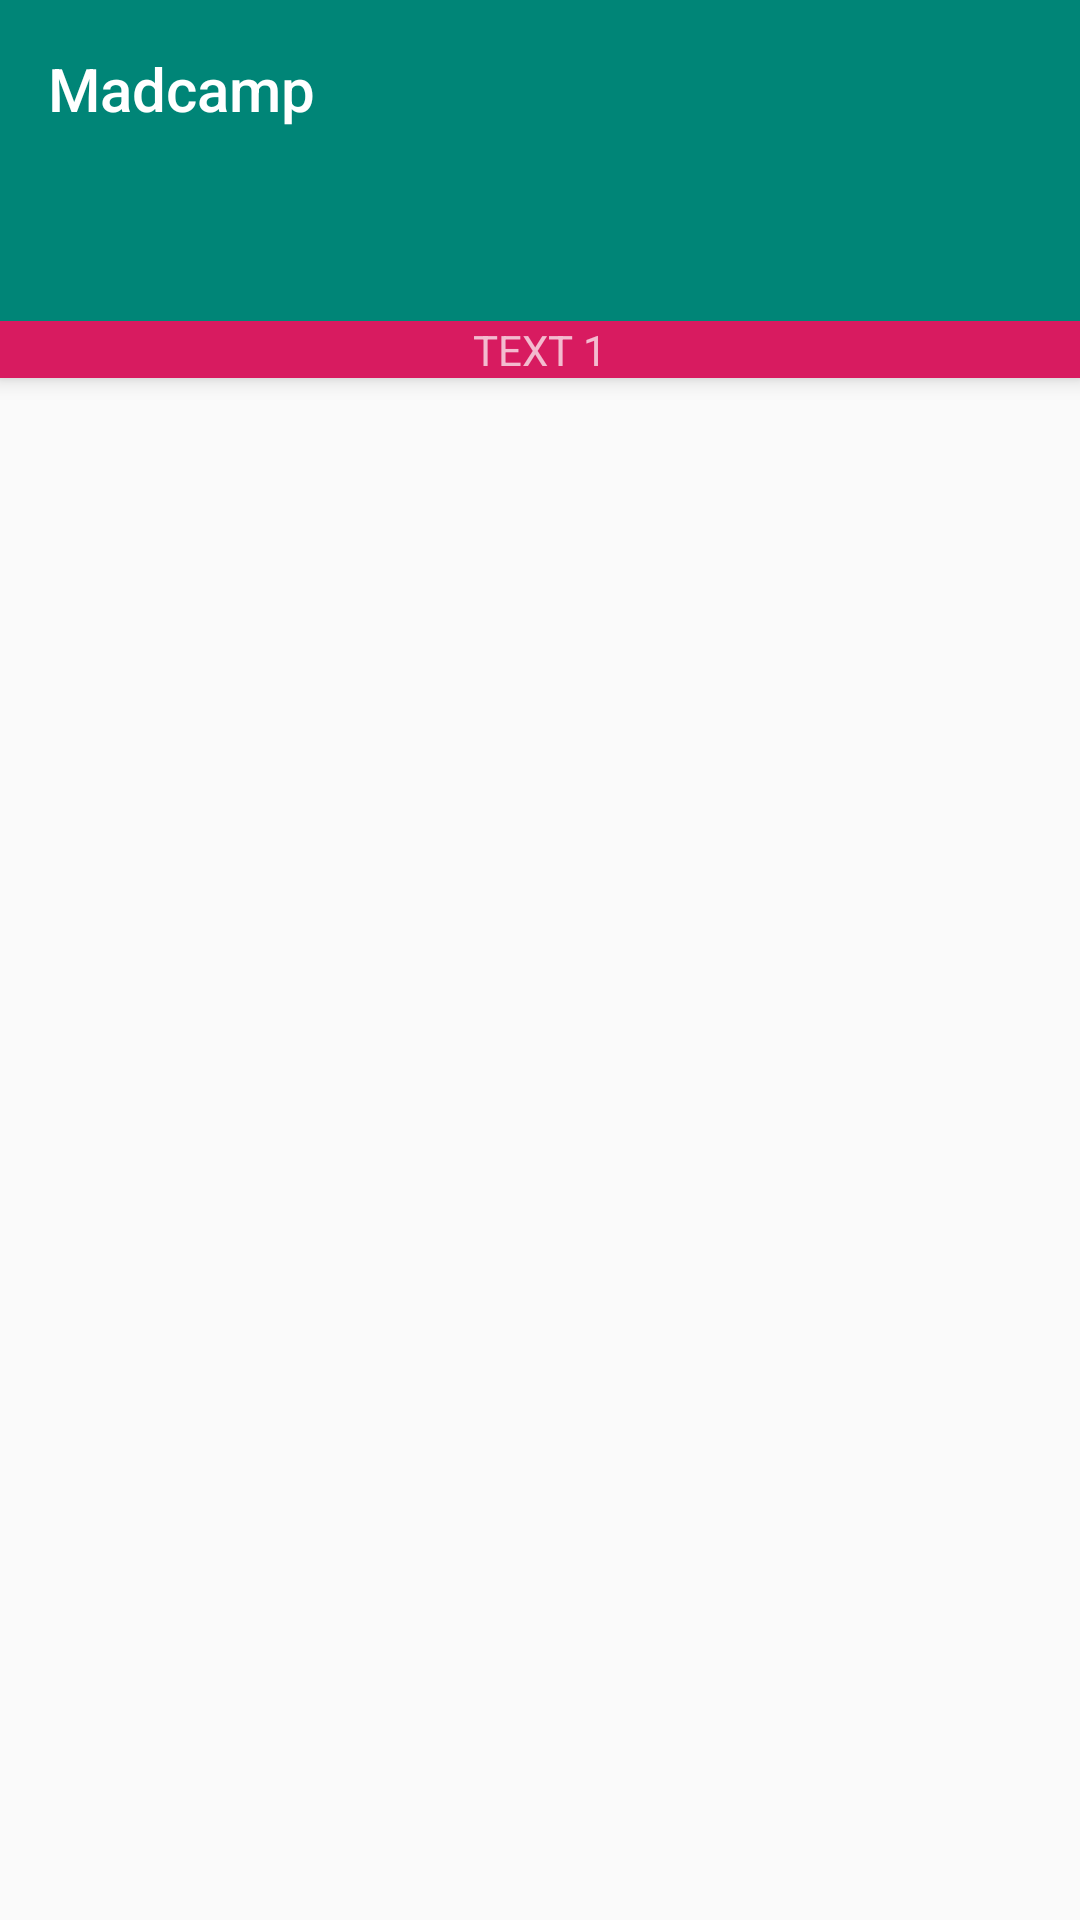

The Android layout XML behind this screen, and the referenced resources:
<!-- AndroidManifest.xml: activity theme AppTheme.NoActionBar -->
<!-- res/layout/activity_main.xml -->
<?xml version="1.0" encoding="utf-8"?>
<androidx.coordinatorlayout.widget.CoordinatorLayout xmlns:android="http://schemas.android.com/apk/res/android"
    xmlns:app="http://schemas.android.com/apk/res-auto"
    xmlns:tools="http://schemas.android.com/tools"
    android:layout_width="match_parent"
    android:layout_height="match_parent"
    tools:context="com.example.madcamp.MainActivity">

    <com.google.android.material.appbar.AppBarLayout
        android:layout_width="match_parent"
        android:layout_height="wrap_content"
        android:theme="@style/AppTheme.AppBarOverlay">

        <TextView
            android:id="@+id/title"
            android:layout_width="wrap_content"
            android:layout_height="wrap_content"
            android:gravity="center"
            android:minHeight="?actionBarSize"
            android:padding="@dimen/appbar_padding"
            android:text="@string/app_name"
            android:textAppearance="@style/TextAppearance.Widget.AppCompat.Toolbar.Title"/>


        <com.google.android.material.tabs.TabLayout
            android:id="@+id/tabs"
            android:layout_width="match_parent"
            android:layout_height="match_parent">

        </com.google.android.material.tabs.TabLayout>

        <FrameLayout
            android:layout_width="match_parent"
            android:layout_height="wrap_content"
            app:layout_constraintTop_toBottomOf="@id/tabs"
            android:id="@+id/contents">

            <TextView
                android:layout_width="match_parent"
                android:layout_height="match_parent"
                android:background="@color/colorAccent"
                android:gravity="center"
                android:visibility="visible"
                android:id="@+id/text1"
                android:text="TEXT 1" />

            <TextView
                android:layout_width="match_parent"
                android:layout_height="match_parent"
                android:background="#FF9800"
                android:gravity="center"
                android:visibility="invisible"
                android:id="@+id/text2"
                android:text="TEXT 2" />

            <TextView
                android:id="@+id/text3"
                android:layout_width="match_parent"
                android:layout_height="match_parent"
                android:background="#009688"
                android:gravity="center"
                android:text="TEXT 3"
                android:visibility="invisible" />

        </FrameLayout>

    </com.google.android.material.appbar.AppBarLayout>

    <androidx.viewpager.widget.ViewPager
        android:id="@+id/view_pager"
        android:layout_width="match_parent"
        android:layout_height="match_parent"
        app:layout_behavior="@string/appbar_scrolling_view_behavior" />

    <com.google.android.material.floatingactionbutton.FloatingActionButton
        android:id="@+id/fab"
        android:layout_width="wrap_content"
        android:layout_height="wrap_content"
        android:layout_gravity="bottom|end"
        android:layout_margin="@dimen/fab_margin"
        android:visibility="invisible"
        app:srcCompat="@drawable/image" />

</androidx.coordinatorlayout.widget.CoordinatorLayout>
<!-- resources referenced by this layout -->
<resources>
  <color name="colorAccent">#D81B60</color>
  <dimen name="appbar_padding">16dp</dimen>
  <dimen name="fab_margin">16dp</dimen>
  <string name="app_name">Madcamp</string>
  <style name="AppTheme.AppBarOverlay" parent="ThemeOverlay.AppCompat.Dark.ActionBar" />
  <style name="AppTheme.NoActionBar">
          <item name="windowActionBar">false</item>
          <item name="windowNoTitle">true</item>
      </style>
</resources>
